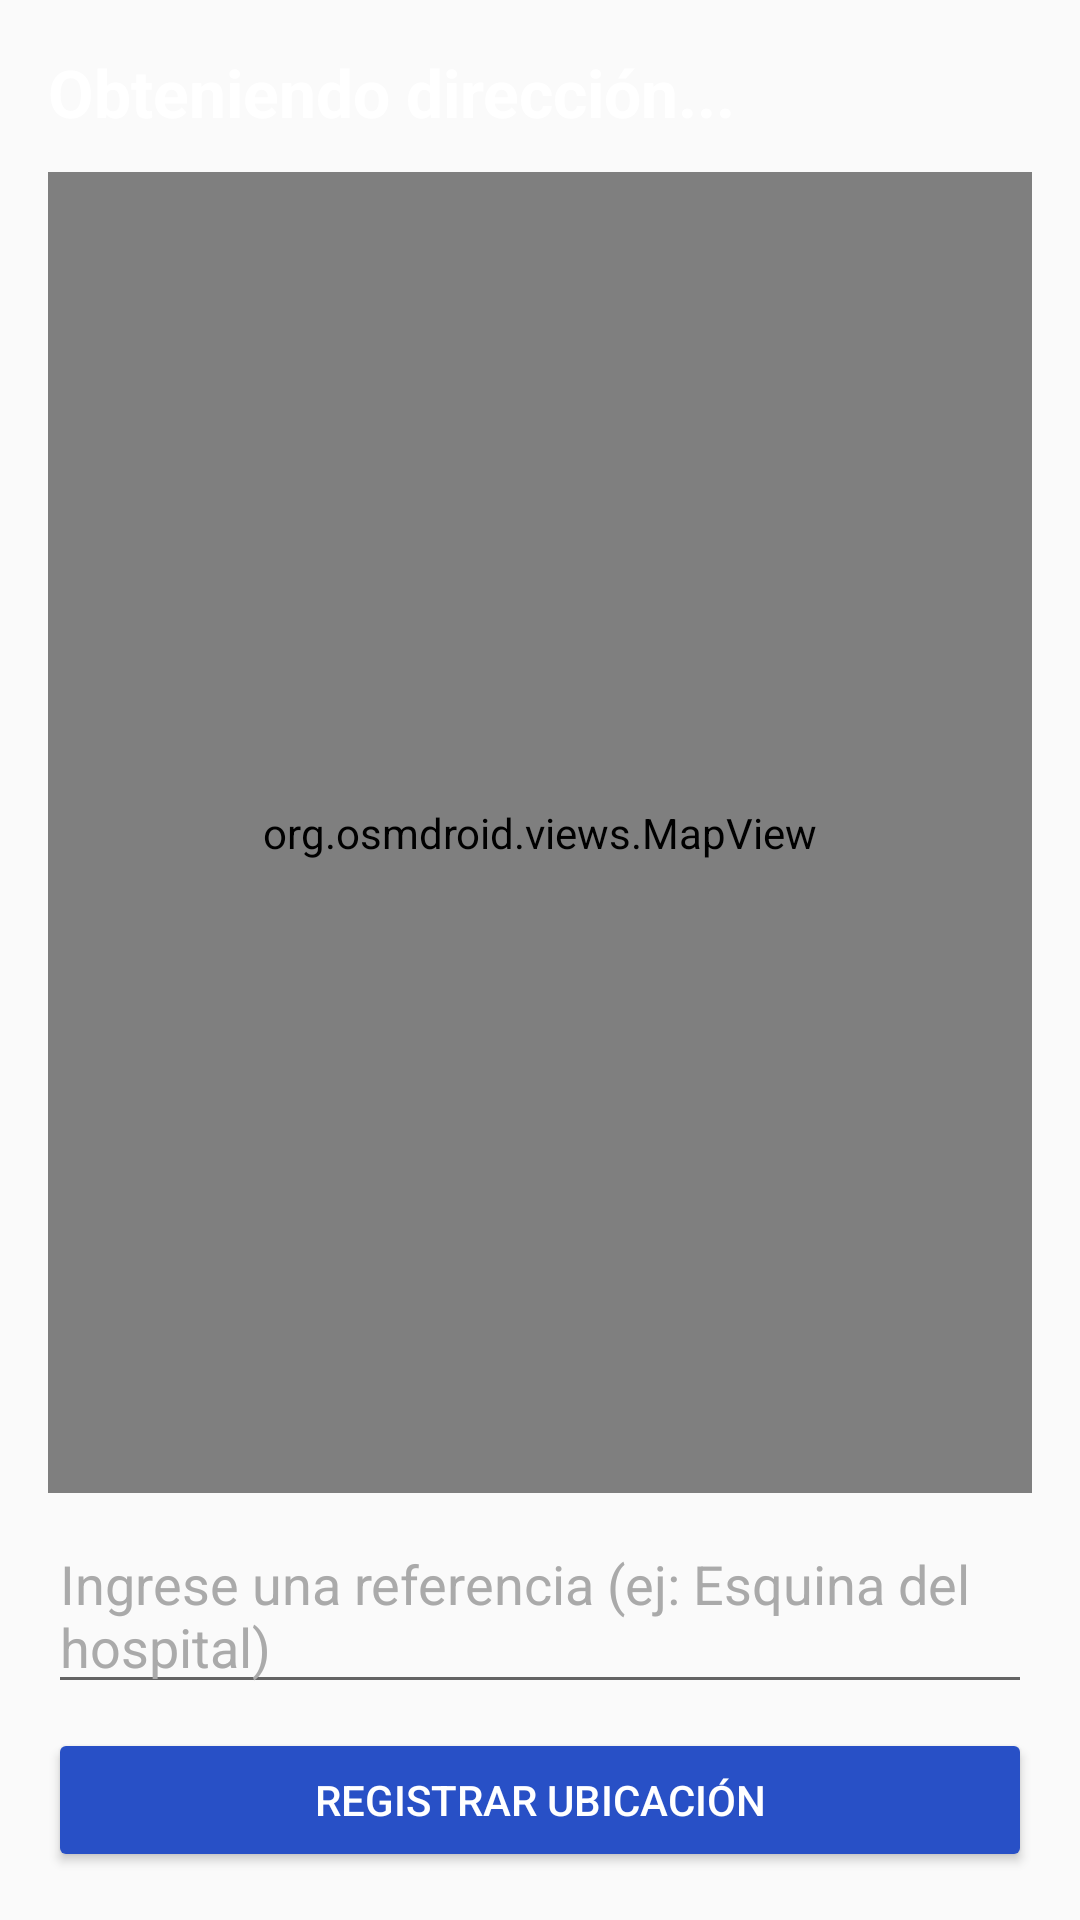

This screen was rendered from an Android layout file. Write that file and the resources it references.
<!-- AndroidManifest.xml: application theme Theme.TP1_entregable -->
<!-- res/layout/layout_ubicacion.xml -->
<?xml version="1.0" encoding="utf-8"?>
<LinearLayout xmlns:android="http://schemas.android.com/apk/res/android"
    android:layout_width="match_parent"
    android:layout_height="match_parent"
    android:orientation="vertical"
    android:padding="16dp">

    
    <TextView
        android:id="@+id/tv_error"
        android:layout_width="match_parent"
        android:layout_height="wrap_content"
        android:background="#D32F2F"
        android:textColor="#FFFFFF"
        android:textSize="16sp"
        android:textStyle="bold"
        android:padding="12dp"
        android:visibility="gone"
        android:layout_marginBottom="8dp"/>

    
    <TextView
        android:id="@+id/tv_direccion"
        android:layout_width="match_parent"
        android:layout_height="wrap_content"
        android:text="Obteniendo dirección..."
        android:textSize="22sp"
        android:textStyle="bold"
        android:textColor="#FFFFFF"
        android:layout_marginBottom="12dp"/>

    
    <org.osmdroid.views.MapView
        android:id="@+id/mapView"
        android:layout_width="match_parent"
        android:layout_height="0dp"
        android:layout_weight="1"/>

    
    <EditText
        android:id="@+id/et_referencia"
        android:layout_width="match_parent"
        android:layout_height="wrap_content"
        android:hint="Ingrese una referencia (ej: Esquina del hospital)"
        android:textColorHint="#AAAAAA"
        android:textColor="#FFFFFF"
        android:layout_marginTop="8dp"/>

    <Button
        android:id="@+id/btn_guardar_ubicacion"
        android:layout_width="match_parent"
        android:layout_height="wrap_content"
        android:text="REGISTRAR UBICACIÓN"
        android:backgroundTint="#2850C6"
        android:textColor="#FFFFFF"
        android:layout_marginTop="8dp"/>

</LinearLayout>
<!-- resources referenced by this layout -->
<resources>
  <style name="Theme.TP1_entregable" parent="android:Theme.Material.Light.NoActionBar" />
</resources>
